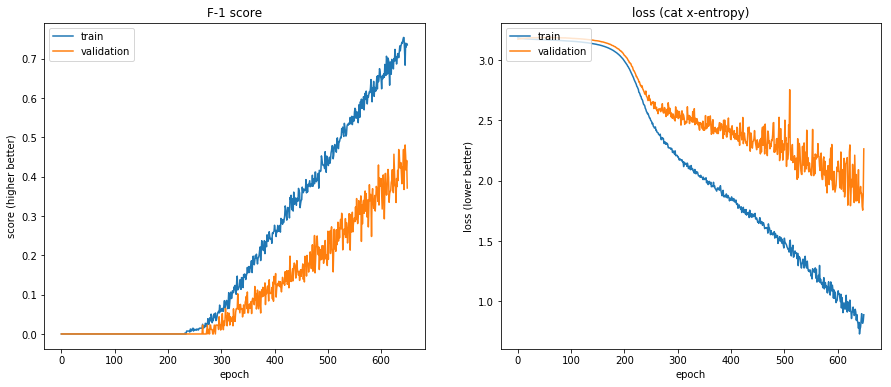

The table this chart was drawn from, first rows:
, fbeta, loss, val_fbeta, val_loss
0, 1.0156249942901615e-08, 3.185, 1.071428567031706e-08, 3.173
1, 1.0156249942901615e-08, 3.183, 1.071428567031706e-08, 3.174
2, 1.0156249942901615e-08, 3.182, 1.071428567031706e-08, 3.175
3, 1.0156249942901615e-08, 3.182, 1.071428567031706e-08, 3.175
4, 1.0156249942901615e-08, 3.181, 1.071428567031706e-08, 3.176
5, 1.0156249942901615e-08, 3.18, 1.071428567031706e-08, 3.177
6, 1.0156249942901615e-08, 3.18, 1.071428567031706e-08, 3.177
7, 1.0156249942901615e-08, 3.179, 1.071428567031706e-08, 3.178
8, 1.0156249942901615e-08, 3.178, 1.071428567031706e-08, 3.178
9, 1.0156249942901615e-08, 3.178, 1.071428567031706e-08, 3.179
10, 1.0156249942901615e-08, 3.178, 1.071428567031706e-08, 3.179
11, 1.0156249942901615e-08, 3.177, 1.071428567031706e-08, 3.18
12, 1.0156249942901615e-08, 3.177, 1.071428567031706e-08, 3.18
13, 1.0156249942901615e-08, 3.176, 1.071428567031706e-08, 3.181
14, 1.0156249942901615e-08, 3.176, 1.071428567031706e-08, 3.181
15, 1.0156249942901615e-08, 3.176, 1.071428567031706e-08, 3.181
16, 1.0156249942901615e-08, 3.175, 1.071428567031706e-08, 3.182
17, 1.0156249942901615e-08, 3.175, 1.071428567031706e-08, 3.182
18, 1.0156249942901615e-08, 3.175, 1.071428567031706e-08, 3.183
19, 1.0156249942901615e-08, 3.174, 1.071428567031706e-08, 3.183
20, 1.0156249942901615e-08, 3.174, 1.071428567031706e-08, 3.183
21, 1.0156249942901615e-08, 3.174, 1.071428567031706e-08, 3.184
22, 1.0156249942901615e-08, 3.174, 1.071428567031706e-08, 3.184
23, 1.0156249942901615e-08, 3.174, 1.071428567031706e-08, 3.184
24, 1.0156249942901615e-08, 3.173, 1.071428567031706e-08, 3.184
25, 1.0156249942901615e-08, 3.173, 1.071428567031706e-08, 3.185
26, 1.0156249942901615e-08, 3.173, 1.071428567031706e-08, 3.185
27, 1.0156249942901615e-08, 3.173, 1.071428567031706e-08, 3.185
28, 1.0156249942901615e-08, 3.172, 1.071428567031706e-08, 3.185
29, 1.0156249942901615e-08, 3.172, 1.071428567031706e-08, 3.185
30, 1.0156249942901615e-08, 3.172, 1.071428567031706e-08, 3.186
31, 1.0156249942901615e-08, 3.172, 1.071428567031706e-08, 3.186
32, 1.0156249942901615e-08, 3.172, 1.071428567031706e-08, 3.186
33, 1.0156249942901615e-08, 3.172, 1.071428567031706e-08, 3.186
34, 1.0156249942901615e-08, 3.171, 1.071428567031706e-08, 3.186
35, 1.0156249942901615e-08, 3.171, 1.071428567031706e-08, 3.187
36, 1.0156249942901615e-08, 3.171, 1.071428567031706e-08, 3.187
37, 1.0156249942901615e-08, 3.171, 1.071428567031706e-08, 3.187
38, 1.0156249942901615e-08, 3.171, 1.071428567031706e-08, 3.187
39, 1.0156249942901615e-08, 3.17, 1.071428567031706e-08, 3.187
40, 1.0156249942901615e-08, 3.17, 1.071428567031706e-08, 3.187
41, 1.0156249942901615e-08, 3.17, 1.071428567031706e-08, 3.187
42, 1.0156249942901615e-08, 3.17, 1.071428567031706e-08, 3.187
43, 1.0156249942901615e-08, 3.17, 1.071428567031706e-08, 3.187
44, 1.0156249942901615e-08, 3.169, 1.071428567031706e-08, 3.187
45, 1.0156249942901615e-08, 3.169, 1.071428567031706e-08, 3.187
46, 1.0156249942901615e-08, 3.169, 1.071428567031706e-08, 3.187
47, 1.0156249942901615e-08, 3.169, 1.071428567031706e-08, 3.187
48, 1.0156249942901615e-08, 3.169, 1.071428567031706e-08, 3.187
49, 1.0156249942901615e-08, 3.169, 1.071428567031706e-08, 3.187
50, 1.0156249942901615e-08, 3.168, 1.071428567031706e-08, 3.187
51, 1.0156249942901615e-08, 3.168, 1.071428567031706e-08, 3.187
52, 1.0156249942901615e-08, 3.168, 1.071428567031706e-08, 3.187
53, 1.0156249942901615e-08, 3.168, 1.071428567031706e-08, 3.187
54, 1.0156249942901615e-08, 3.168, 1.071428567031706e-08, 3.187
55, 1.0156249942901615e-08, 3.167, 1.071428567031706e-08, 3.187
56, 1.0156249942901615e-08, 3.167, 1.071428567031706e-08, 3.187
57, 1.0156249942901615e-08, 3.167, 1.071428567031706e-08, 3.187
58, 1.0156249942901615e-08, 3.167, 1.071428567031706e-08, 3.187
59, 1.0156249942901615e-08, 3.167, 1.071428567031706e-08, 3.187
... 590 more rows
